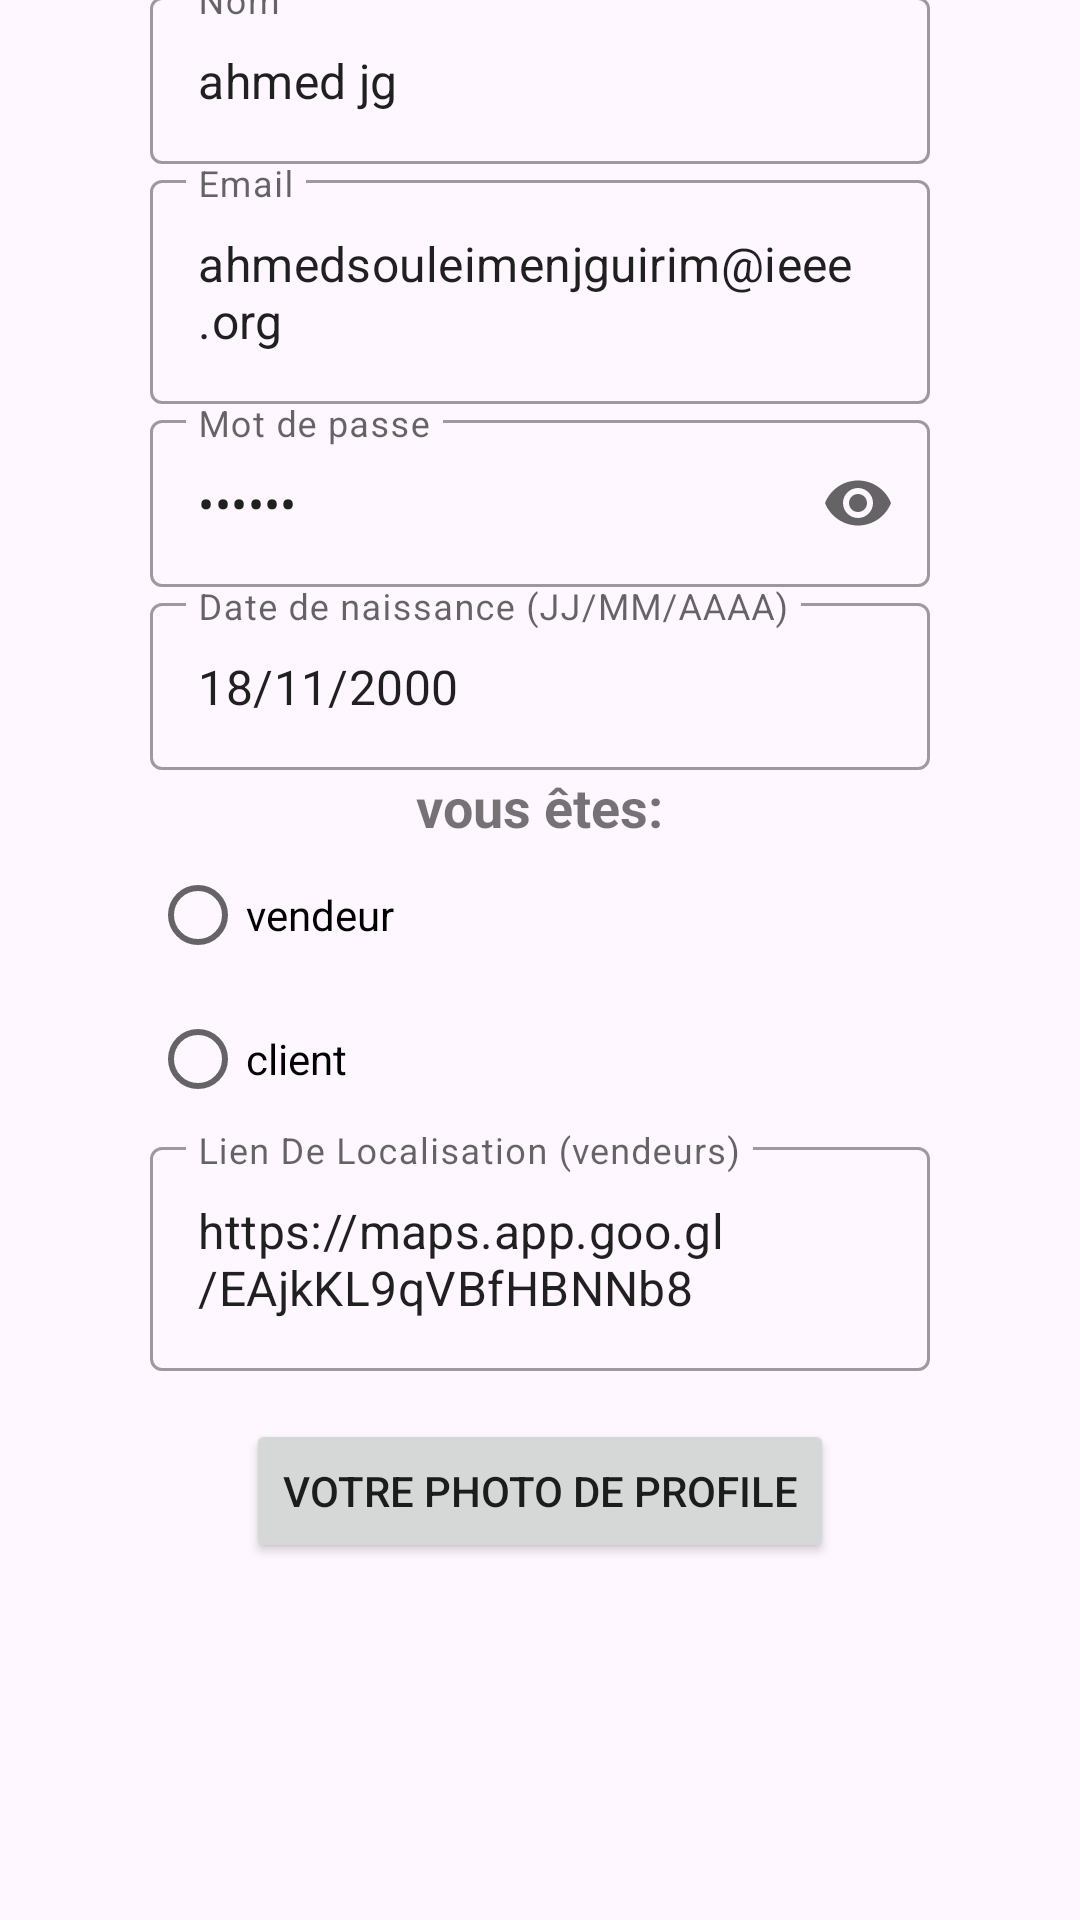

Android layout source for this screen:
<!-- AndroidManifest.xml: application theme Theme.Tunisiepromo_miniproject -->
<!-- res/layout/activity_register.xml -->
<?xml version="1.0" encoding="utf-8"?>
<LinearLayout xmlns:android="http://schemas.android.com/apk/res/android"
    android:layout_width="match_parent"
    android:layout_height="match_parent"
    xmlns:app="http://schemas.android.com/apk/res-auto"
    android:orientation="vertical"
    android:theme="@style/Theme.MaterialComponents.DayNight"
    android:paddingLeft="50dp"
    android:paddingRight="50dp">
    <LinearLayout
        android:layout_width="match_parent"
        android:layout_height="0dp"
        android:layout_weight="1"
        android:orientation="vertical"
        android:gravity="center">
    <TextView
        android:layout_width="wrap_content"
        android:layout_height="wrap_content"
        android:text="S'inscrir"
        android:textStyle="bold"
        android:textSize="30dp"
        android:layout_gravity="center"/>
    <com.google.android.material.textfield.TextInputLayout
        android:id="@+id/nomInput"
        android:layout_width="match_parent"
        android:layout_height="wrap_content"
        android:hint="Nom"
        style="@style/Widget.MaterialComponents.TextInputLayout.OutlinedBox">

        <com.google.android.material.textfield.TextInputEditText
            android:id="@+id/nomEditText"
            android:layout_width="match_parent"
            android:layout_height="wrap_content"
            android:text="ahmed jg"
            />

    </com.google.android.material.textfield.TextInputLayout>


    <com.google.android.material.textfield.TextInputLayout
        android:id="@+id/emailInput"
        android:layout_width="match_parent"
        android:layout_height="wrap_content"
        android:hint="Email"

        style="@style/Widget.MaterialComponents.TextInputLayout.OutlinedBox">

        <com.google.android.material.textfield.TextInputEditText
            android:id="@+id/emailEditText"
            android:layout_width="match_parent"
            android:layout_height="wrap_content"
            android:text="ahmedsouleimenjguirim@ieee.org"
            />

    </com.google.android.material.textfield.TextInputLayout>

    <com.google.android.material.textfield.TextInputLayout
        android:id="@+id/passwordInput"
        android:layout_width="match_parent"
        android:layout_height="wrap_content"
        android:hint="Mot de passe"

        style="@style/Widget.MaterialComponents.TextInputLayout.OutlinedBox"
        app:endIconMode="password_toggle">

        <com.google.android.material.textfield.TextInputEditText
            android:id="@+id/passwordEditText"
            android:layout_width="match_parent"
            android:layout_height="wrap_content"
            android:inputType="textPassword"

            android:text="123456"
            />

    </com.google.android.material.textfield.TextInputLayout>
    <com.google.android.material.textfield.TextInputLayout
        android:id="@+id/birthdateInput"
        android:layout_width="match_parent"
        android:layout_height="wrap_content"
        android:hint="Date de naissance (JJ/MM/AAAA)"

        style="@style/Widget.MaterialComponents.TextInputLayout.OutlinedBox">

        <com.google.android.material.textfield.TextInputEditText
            android:id="@+id/birthdateEditText"
            android:layout_width="match_parent"
            android:layout_height="wrap_content"
            android:text="18/11/2000"
            />

    </com.google.android.material.textfield.TextInputLayout>
        <TextView
            android:layout_width="wrap_content"
            android:layout_height="wrap_content"
            android:text="vous êtes:"
            android:textStyle="bold"
            android:textSize="18dp" />
        <RadioGroup
            android:id="@+id/radioGroup"
            android:checkedButton="@+id/radio_button_1"
            android:layout_width="match_parent"
            android:layout_height="wrap_content">
        <RadioButton
            android:id="@+id/vendeur"
            android:layout_width="match_parent"
            android:layout_height="match_parent"
            android:text="vendeur"/>
        <RadioButton
            android:id="@+id/client"
            android:layout_width="match_parent"
            android:layout_height="match_parent"
            android:text="client"/>
        </RadioGroup>
        <com.google.android.material.textfield.TextInputLayout
            android:id="@+id/LocationInput"
            android:layout_width="match_parent"
            android:layout_height="wrap_content"
            android:hint="Lien De Localisation (vendeurs)"

            style="@style/Widget.MaterialComponents.TextInputLayout.OutlinedBox">

            <com.google.android.material.textfield.TextInputEditText
                android:id="@+id/LocationEditext"
                android:layout_width="match_parent"
                android:layout_height="wrap_content"
                android:text="https://maps.app.goo.gl/EAjkKL9qVBfHBNNb8"
                />

        </com.google.android.material.textfield.TextInputLayout>


        <Button
            android:id="@+id/buttonSelectImage"
            android:layout_width="wrap_content"
            android:layout_height="wrap_content"
            android:text="votre photo de profile"
            android:layout_marginTop="16dp"/>

        <ImageView
            android:id="@+id/imageViewAvatar"
            android:layout_width="150dp"
            android:layout_height="150dp"
            android:layout_below="@id/buttonSelectImage"
            android:layout_marginTop="16dp"/>

    <Button
        android:id="@+id/register"
        android:layout_width="wrap_content"
        android:layout_height="wrap_content"
        android:text="Soumettre"
        android:layout_gravity="center"/>

</LinearLayout>
</LinearLayout>
<!-- resources referenced by this layout -->
<resources>
  <style name="Theme.Tunisiepromo_miniproject" parent="Base.Theme.Tunisiepromo_miniproject" />
  <style name="Base.Theme.Tunisiepromo_miniproject" parent="Theme.Material3.DayNight.NoActionBar">
          
          
      </style>
</resources>
